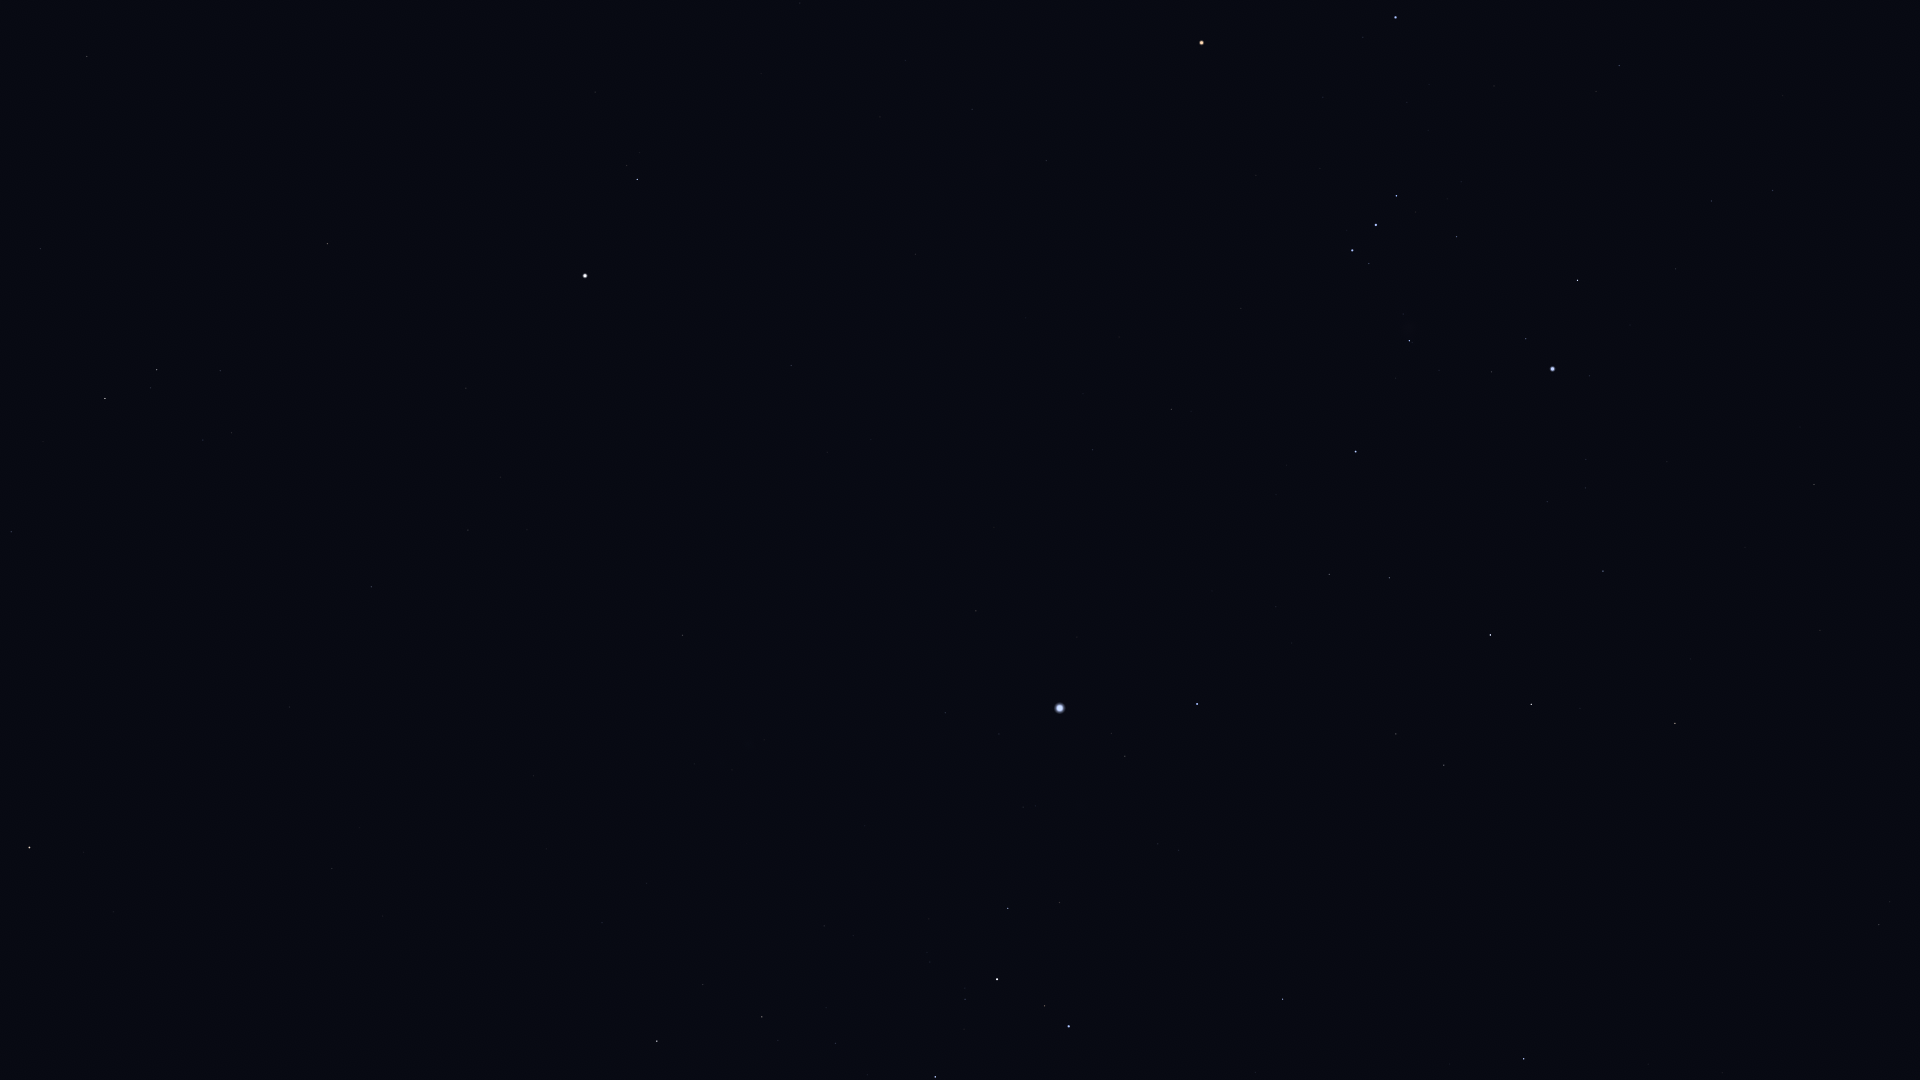

Source data for this figure (header and first rows):
Star_ID, Name, X, Y
21393, Theemin, 1879, 925
21444, HIP 21444, 1773, 190
21594, Sceptrum, 1814, 484
22109, HIP 22109, 1712, 201
22491, Mouhoun, 1774, 764
22701, HIP 22701, 1676, 269
22730, HIP 22730, 1625, 62
23685, HIP 23685, 1675, 723
23875, Cursa, 1578, 280
24244, HIP 24244, 1586, 459
24305, HIP 24305, 1603, 571
24327, HIP 24327, 1586, 488
24436, Rigel, 1553, 369
24845, HIP 24845, 1547, 502
24873, HIP 24873, 1541, 480
25336, Bellatrix, 1396, 17
25606, Nihal, 1531, 704
25930, Mintaka, 1397, 196
25985, Arneb, 1490, 635
26241, Hatysa, 1409, 341
26311, Alnilam, 1376, 225
26634, Phact, 1524, 1059
26727, Alnitak, 1352, 250
27288, HIP 27288, 1390, 578
27366, Saiph, 1356, 452
27989, Betelgeuse, 1202, 43
28103, HIP 28103, 1329, 574
28614, HIP 28614, 1142, 0
28910, HIP 28910, 1276, 607
29550, Amadioha, 1318, 987
29651, HIP 29651, 1172, 409
30122, Furud, 1283, 999
30324, Mirzam, 1197, 704
30419, HIP 30419, 1046, 161
30867, HIP 30867, 1093, 450
30905, Lusitânia, 969, 15
31216, HIP 31216, 972, 109
31416, HIP 31416, 1158, 844
31592, HIP 31592, 1125, 756
31978, HIP 31978, 906, 60
32349, Sirius, 1060, 708
32533, HIP 32533, 880, 117
33160, HIP 33160, 976, 611
33165, HIP 33165, 1057, 896
33347, HIP 33347, 999, 734
33579, Adhara, 1069, 1026
33719, Citalá, 894, 462
33856, Nganurganity, 1045, 1006
34045, Muliphein, 945, 713
34444, Wezen, 997, 979
34769, HIP 34769, 791, 365
35037, HIP 35037, 965, 999
35904, Aludra, 935, 1077
36188, Gomeisa, 637, 179
37279, Procyon, 585, 276
37447, HIP 37447, 683, 635
38146, HIP 38146, 764, 1018
38170, Azmidi, 762, 1017
39211, HIP 39211, 501, 477
39757, Tureis, 657, 1041
... 12 more rows
